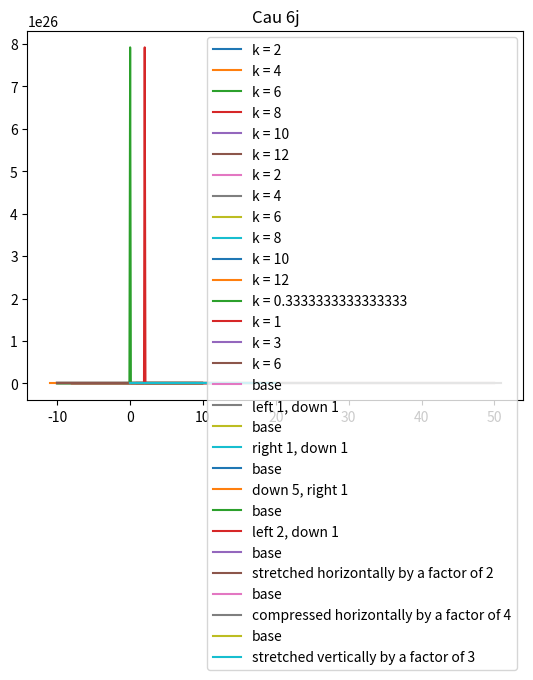

Write the Python code that produced this figure.
import matplotlib.pyplot as plt
import numpy as np
import math


def f6_a(x, k):
    return x ** 2 + k


def f6_b(x, k):
    return (x + k) ** 2


def f6_c(x, k):
    return k * math.sqrt(x)


def f6_d(x):
    return x ** 3


def f6_e(x):
    return x ** (2/3)


def f6_f(x):
    return (1/2)*(x+1) + 5


def f6_g(x):
    return 1/(x**2)


def f6_h(x):
    return 1 - (x**3)


def f6_i(x):
    return math.sqrt(x + 1)


def f6_j(x):
    return math.sqrt(x + 1)


def showFunc():
    plt.legend()
    plt.show()


def loopsFunc(fx, x, k):
    for ki in k:
        y = []
        for xi in x:
            y.append(fx(xi, ki))
        plt.plot(x, y, label="k = " + str(ki))


k = [2, 4, 6, 8, 10, 12]
x = np.arange(-10, 10, 0.1)

loopsFunc(f6_a, x, k)
plt.title("Cau 6a")
showFunc()


k = [2, 4, 6, 8, 10, 12]
x = np.arange(-10, 10, 0.1)

loopsFunc(f6_b, x, k)
plt.title("Cau 6b")
showFunc()


k = [1/3, 1, 3, 6]
x = np.arange(1, 50, 0.1)

loopsFunc(f6_c, x, k)
plt.title('Cau 6c')
showFunc()


x = np.arange(1, 50, 0.1)
y = np.array(list(map(f6_d, x)))

plt.plot(x, y, label='base')
plt.plot(x + 1, y - 1, label='left 1, down 1')

plt.title('Cau 6d')
showFunc()


x = np.arange(-10, 10, 0.1)
y = np.array(list(map(f6_e, x)))

plt.plot(x, y, label='base')
plt.plot(x-1, y-1, label='right 1, down 1')

plt.title('Cau 6e')
showFunc()


x = np.arange(-10, 10, 0.1)
y = np.array(f6_f(x))

plt.plot(x, y, label='base')
plt.plot(x - 1, y - 5, label='down 5, right 1')

plt.title('Cau 6f')
showFunc()


x = np.arange(-10, 10, 0.1)
y = np.array(f6_g(x))

plt.plot(x, y, label='base')
plt.plot(x + 2, y - 1, label='left 2, down 1')

plt.title('Cau 6g')
showFunc()


x = np.arange(-10, 10, 0.1)
y = np.array(list(map(f6_h, x)))
y2 = np.array(list(map(f6_h, x/2)))

plt.plot(x, y, label='base')
plt.plot(x, y2, label='stretched horizontally by a factor of 2')

plt.title('Cau 6h')
showFunc()


x = np.arange(0, 20, 0.1)
y = np.array(list(map(f6_i, x)))
y2 = np.array(list(map(f6_i, x*4)))

plt.plot(x, y, label='base')
plt.plot(x, y2, label='compressed horizontally by a factor of 4')

plt.title('Cau 6i')
showFunc()


x = np.arange(0, 20, 0.1)
y = np.array(list(map(f6_j, x)))

plt.plot(x, y, label='base')
plt.plot(x, y*3, label='stretched vertically by a factor of 3')

plt.title('Cau 6j')
showFunc()
